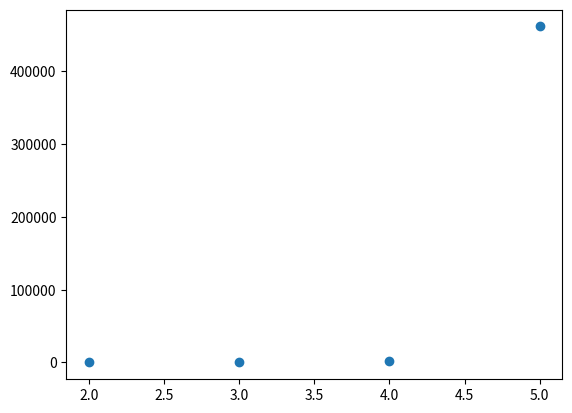

Reproduce this figure in Python.
import matplotlib.pyplot as plt
import numpy as np

x_axis = np.array([2, 3, 4, 5])
in_ms = [13, 79, 2692, 461793]
for num in in_ms:
	num = num * 0.001

y_axis = np.array(in_ms)


plt.scatter(x_axis, y_axis)
plt.show()